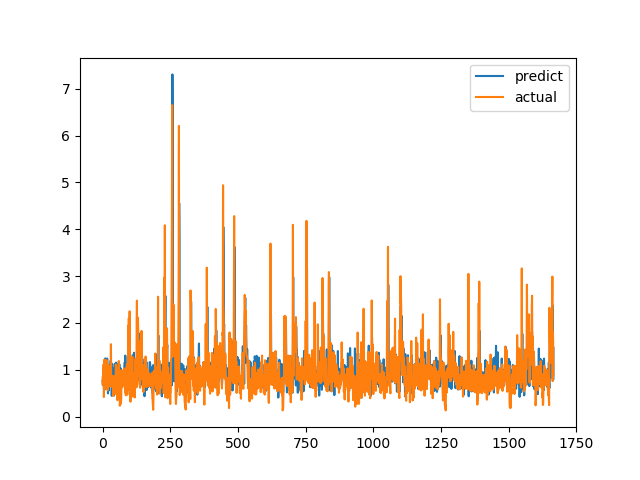

The table this chart was drawn from, first rows:
predict, actual
0.7594, 0.6915
0.7174, 0.8558
0.6676, 0.7094
1.016, 1.015
1.056, 1.116
0.9518, 0.4183
0.9538, 1.002
0.5735, 1.219
0.7227, 1.143
1.018, 0.6528
1.243, 0.6747
0.8011, 0.601
0.8263, 0.6695
0.9215, 0.6538
0.7465, 0.7814
0.6027, 1.206
0.8548, 0.8469
1.24, 0.8286
1.151, 0.6482
0.8627, 0.5624
0.4952, 0.7183
0.682, 1.1
1.005, 0.9542
0.5595, 0.729
0.9867, 0.6694
0.9513, 0.8631
0.9372, 0.6465
0.9073, 0.8223
1.101, 0.9236
0.8553, 0.8301
1.195, 1.067
0.9757, 1.546
1.004, 0.6827
1.141, 0.6386
0.4435, 0.6464
0.8523, 0.6881
0.7738, 0.7274
1.042, 0.65
0.7957, 0.8694
0.7905, 0.4409
0.6774, 0.4519
0.7678, 0.7575
0.4509, 0.4952
0.6793, 0.6851
0.9047, 0.7244
1.127, 0.8654
0.6736, 0.74
0.8096, 0.8071
0.856, 0.8204
0.969, 1.114
1.153, 1.109
1.089, 0.4751
0.8457, 1.039
1.049, 0.9458
0.9959, 0.7878
0.9017, 0.3505
1.127, 0.9368
0.6816, 0.9868
1.112, 0.647
0.8403, 1.03
... 1,606 more rows
